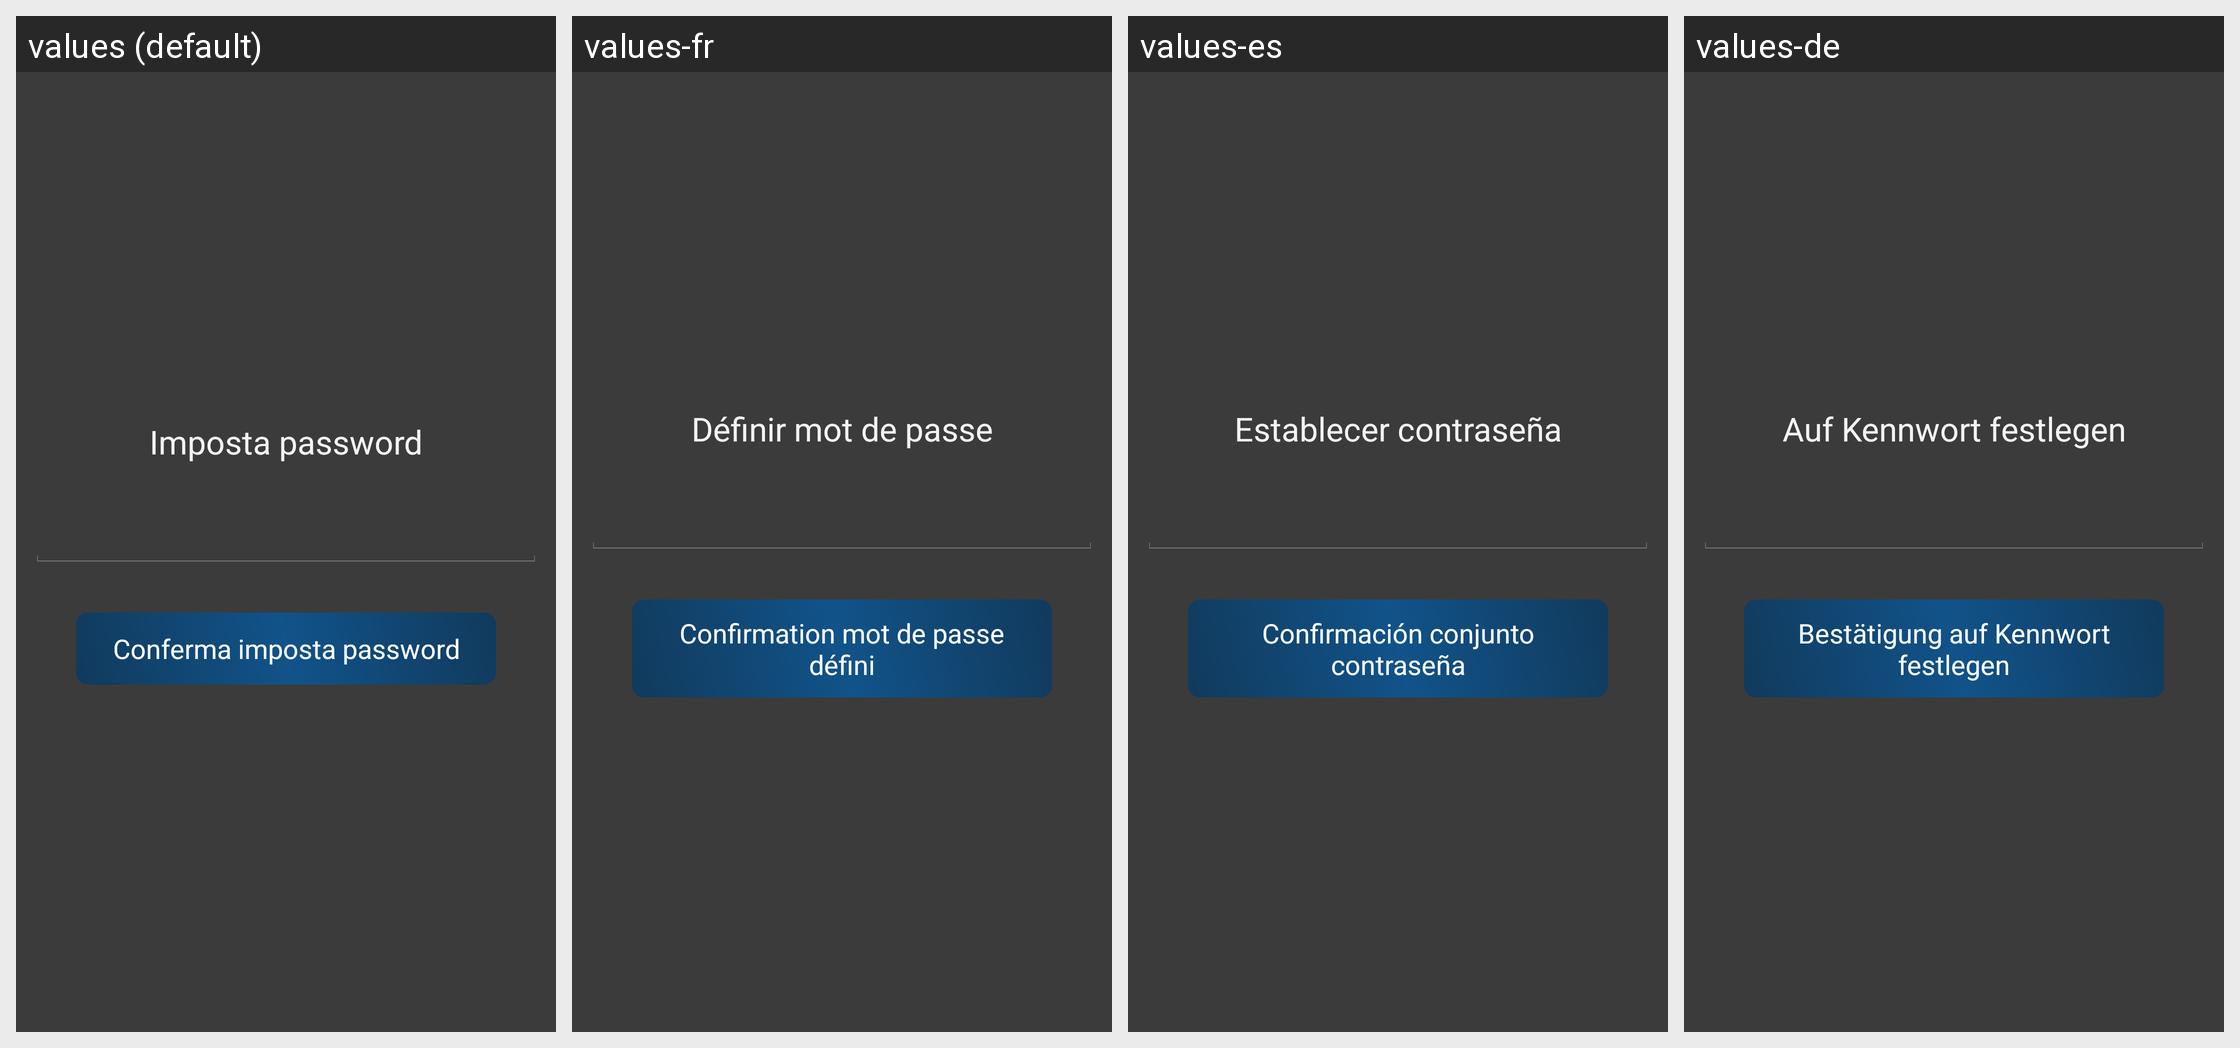

Strings drawn on this Android screen and how each of the app's shown locales translates them:
Android screen res/layout/dialog_imposta_pswd.xml rendered under 4 locales, left to right: values (default), values-fr, values-es, values-de. Device: Nexus 5 (rendered at 1080×1920; each locale shown at half size, 540×960, under a caption strip naming it); theme AppTheme.
Other locales in the repository, not shown: values-en, values-it, values-ja, values-pt, values-ru, values-zh.
Strings drawn on this screen, with the default value and each locale's value (text and hints the layout hard-codes, and strings that could not be matched under every locale, appear in the picture but are not listed):

imposta_pswd
  values: Imposta password
  values-fr: Définir mot de passe
  values-es: Establecer contraseña
  values-de: Auf Kennwort festlegen

conferma_imposta_pswd
  values: Conferma imposta password
  values-fr: Confirmation mot de passe défini
  values-es: Confirmación conjunto contraseña
  values-de: Bestätigung auf Kennwort festlegen
